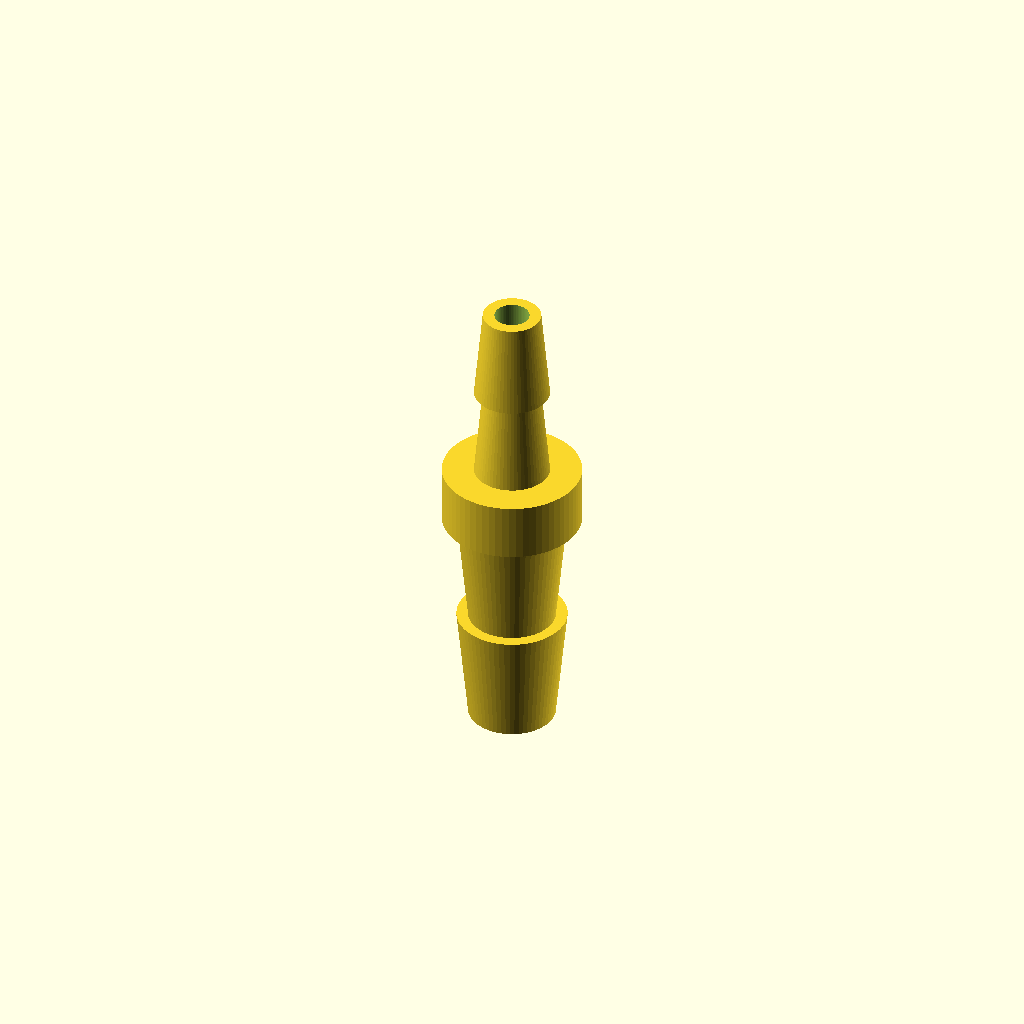
Cell 1: the model at its default parameters.
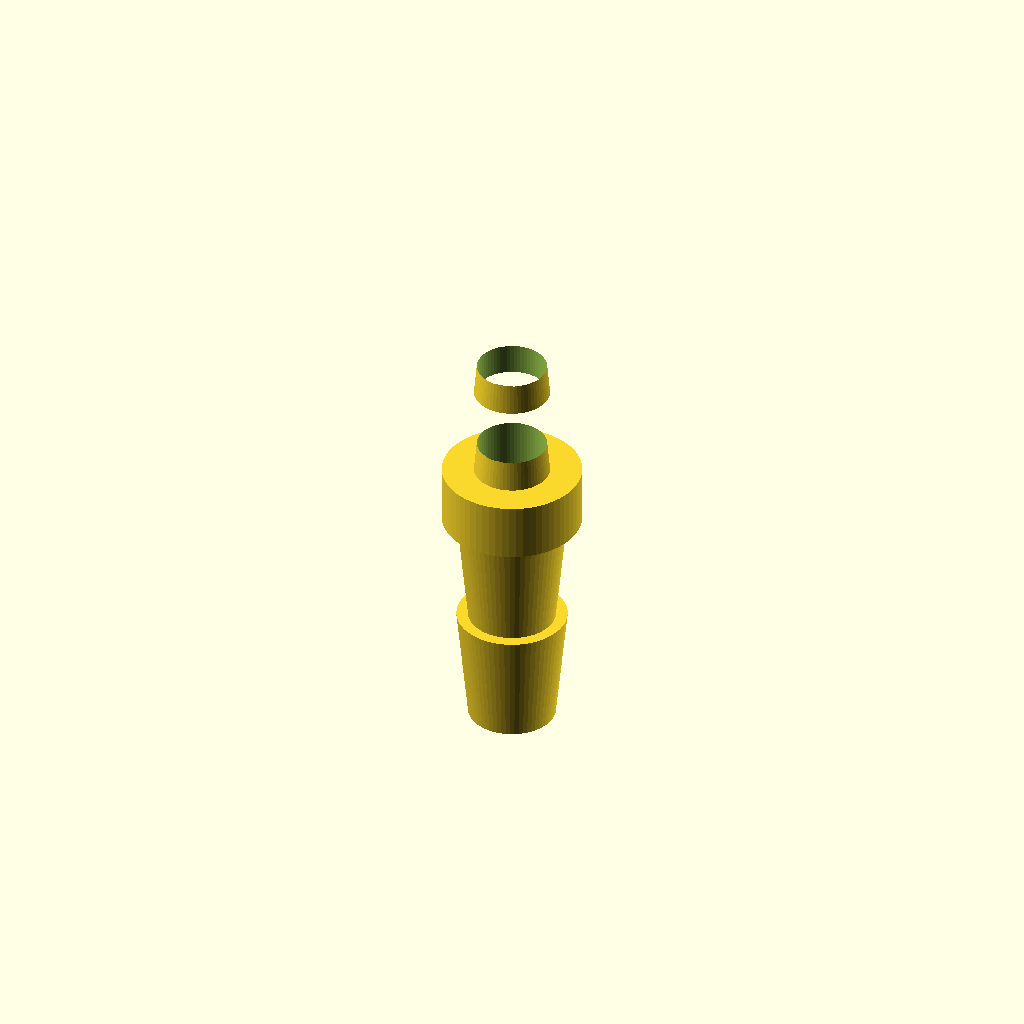
Cell 2 — bore_diameter set to 6, the other parameters unchanged.
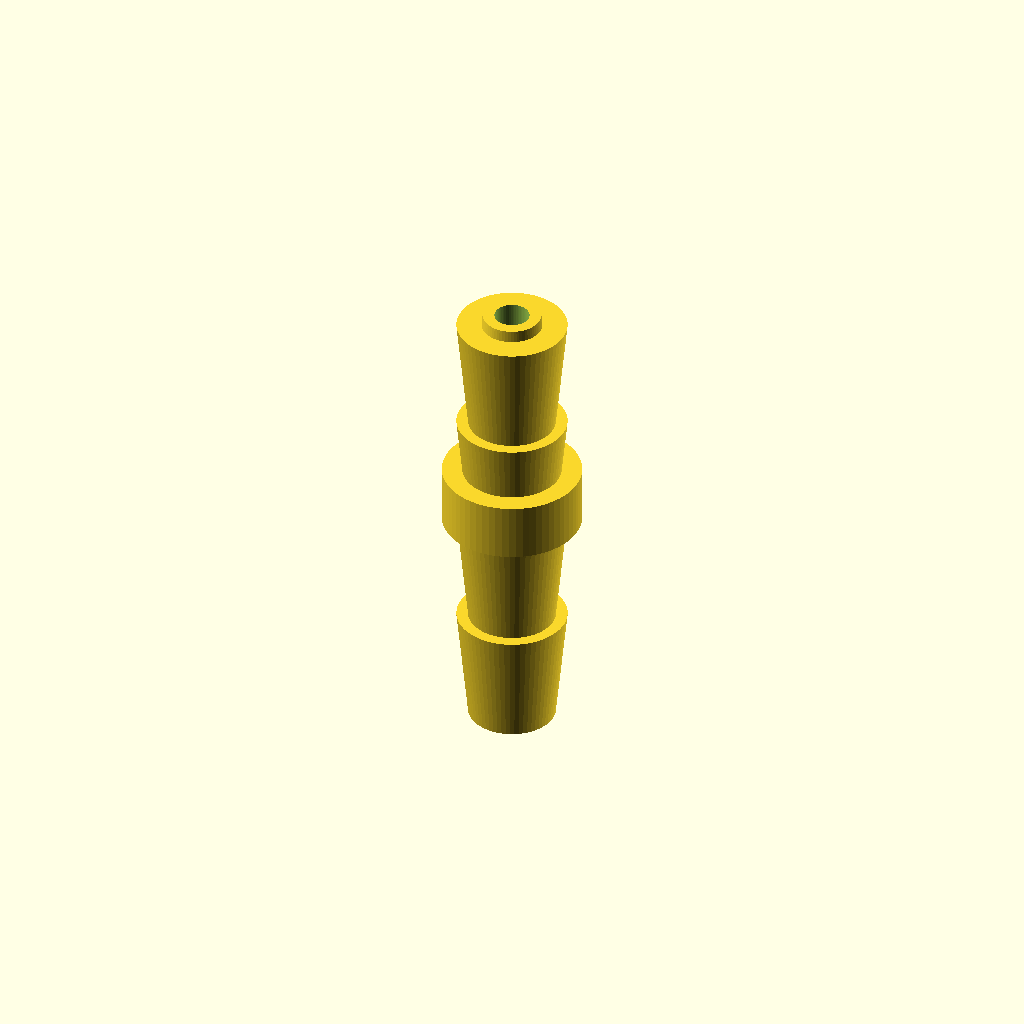
Cell 3 — barb8_count set to 4, the other parameters unchanged.
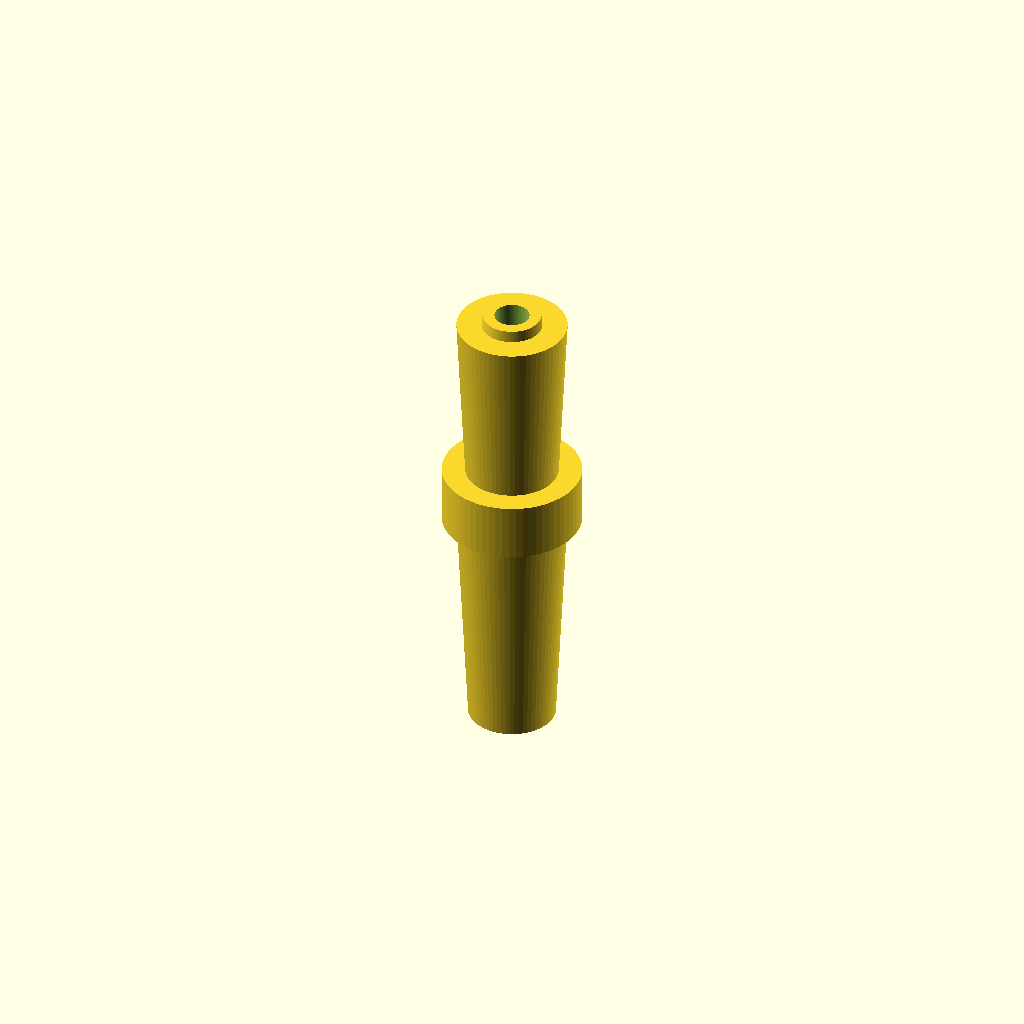
Cell 4 — barb8_height set to 20, the other parameters unchanged.
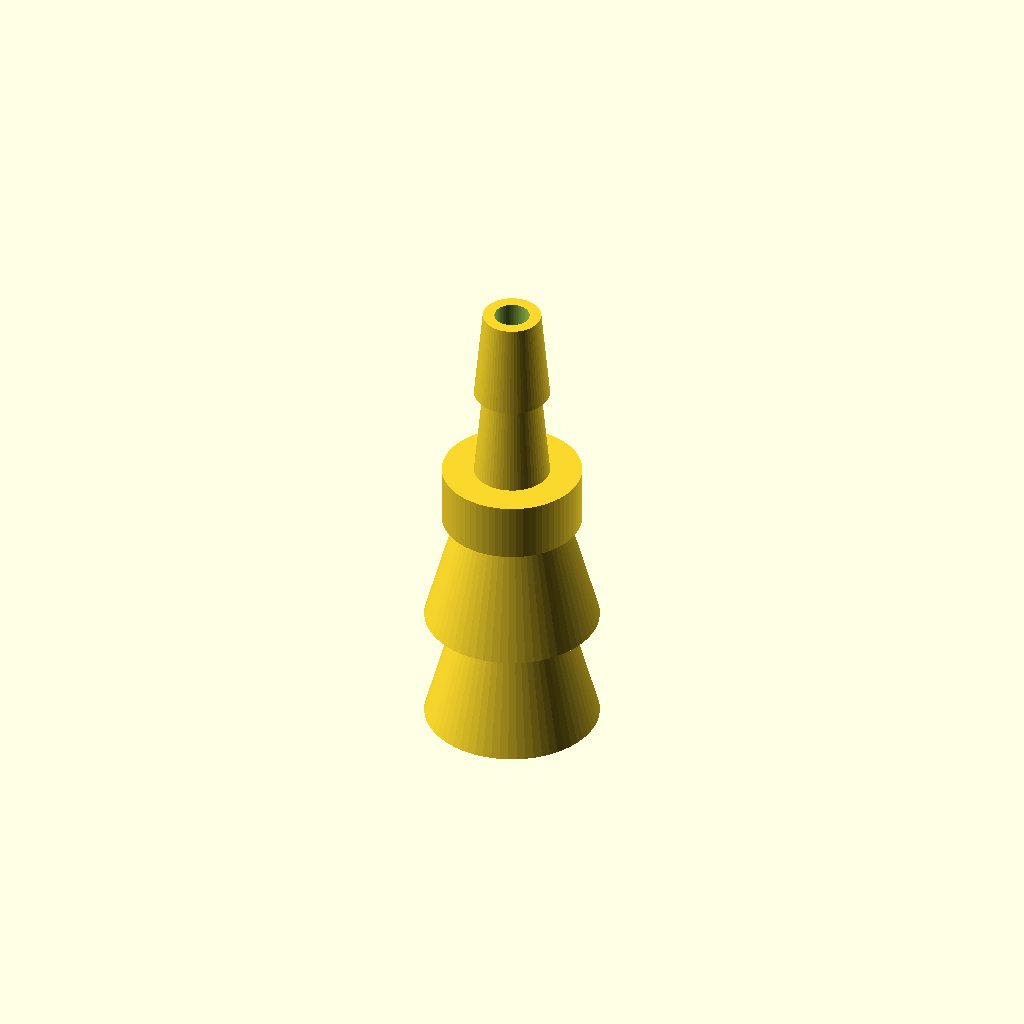
Cell 5: barb8_base_dia = 15 (everything else at default).
All cells are drawn from one camera (rotation 55°, 0°, 25°, orthographic, colour scheme Cornfield), so only the parameter changes between them.
The OpenSCAD source (bench/results/box-gemma-h0/code/tiiny_google_gemma-4-26B-A4B-it/hose_barb_reducer_8_5_s2_a1.scad):
// --- Dimensions (mm) ---
bore_diameter = 3.0;           // Internal hole diameter
total_height = 41.0;           // Total height of the part

// 8mm Tubing Barb Section (Z = 0 to 20)
barb8_count = 2;               // Number of barbs for 8mm side
barb8_height = 10.0;           // Height of each barb
barb8_base_dia = 7.5;          // Bottom diameter of barb
barb8_top_dia = 9.5;           // Top diameter of barb

// Transition Collar (Z = 20 to 25)
collar_dia = 12.0;             // Diameter of the cylindrical collar
collar_height = 5.0;           // Height of the collar

// 5mm Tubing Barb Section (Z = 25 to 41)
barb5_count = 2;               // Number of barbs for 5mm side
barb5_height = 8.0;            // Height of each barb
barb5_base_dia = 6.5;          // Bottom diameter of barb
barb5_top_dia = 5.0;           // Top diameter of barb

// --- Constants ---
$fn = 64;

// --- Modules ---

// Module to create a single barb with a linear taper
module barb_shape(base_dia, top_dia, height) {
    cylinder(h = height, d1 = base_dia, d2 = top_dia);
}

// --- Main Construction ---

difference() {
    // The main body of the reducer
    union() {
        // 1. The 8mm Barb Section (Z = 0 to 20)
        // Two identical barbs, stacked.
        for (i = [0 : barb8_count - 1]) {
            translate([0, 0, i * barb8_height])
            barb_shape(barb8_base_dia, barb8_top_dia, barb8_height);
        }

        // 2. The Transition Collar (Z = 20 to 25)
        translate([0, 0, 20])
        cylinder(h = collar_height, d = collar_dia);

        // 3. The 5mm Barb Section (Z = 25 to 41)
        // Two identical barbs, stacked.
        for (i = [0 : barb5_count - 1]) {
            translate([0, 0, 25 + (i * barb5_height)])
            barb_shape(barb5_base_dia, barb5_top_dia, barb5_height);
        }
    }

    // Subtract the bore through the entire length
    // We extend the cylinder slightly beyond the bounds to ensure a clean cut
    translate([0, 0, -1])
    cylinder(h = total_height + 2, d = bore_diameter);
}
Customizer parameters (derived from the source; name, type, default, range or options):
bore_diameter: number, default 3
total_height: number, default 41
barb8_count: number, default 2
barb8_height: number, default 10
barb8_base_dia: number, default 7.5
barb8_top_dia: number, default 9.5
collar_dia: number, default 12
collar_height: number, default 5
barb5_count: number, default 2
barb5_height: number, default 8
barb5_base_dia: number, default 6.5
barb5_top_dia: number, default 5
